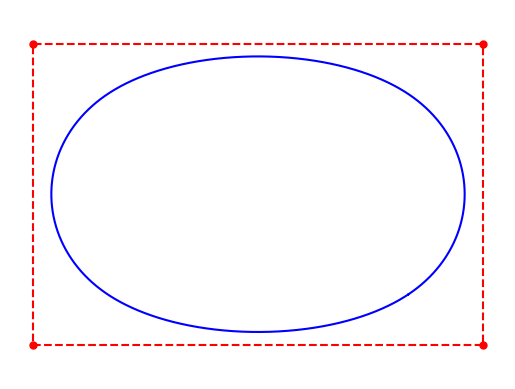

This figure's Python source:
# -------------------------------------------------------------------------
#
# PYTHON for DUMMIES
# Problème 3
#
# Script de test
# [redacted]
#
# -------------------------------------------------------------------------
#
from time import perf_counter
from numpy import *
import matplotlib.pyplot as plt
import matplotlib

# ============================================================
# FONCTIONS A MODIFIER [begin]
#


def b(t, T, i, p):
    if p == 0:
        return (T[i] <= t) * (t < T[i + 1])
    u = 0.0 if T[i + p] == T[i] else (t - T[i]) / (T[i + p] - T[i]) * b(t, T, i, p - 1)
    u += (
        0.0
        if T[i + p + 1] == T[i + 1]
        else (T[i + p + 1] - t) / (T[i + p + 1] - T[i + 1]) * b(t, T, i + 1, p - 1)
    )
    return u


def bspline(X, Y, t):
    p = 3
    m = len(X)
    T = arange(-p, m + p + 1)

    n = len(T) - 1

    B = zeros((n - p, len(t)))
    for i in range(0, n - p):
        B[i, :] = b(t, T, i, p)
    X = [*X, *X[0:p]]
    Y = [*Y, *Y[0:p]]
    x = X @ B
    y = Y @ B
    return x, y


def deBoor_spline(X, Y, t):
    p = 3
    m = len(X)
    T = arange(-p, m + p + 1)
    i = searchsorted(T[1:], t)
    X = array([*X, *X[0:p]])
    Y = array([*Y, *Y[0:p]])

    d_x = zeros((p + 1, len(t)))
    d_y = zeros((p + 1, len(t)))
    for j in range(0, p + 1):
        d_x[j] = X[j + i - p]
        d_y[j] = Y[j + i - p]
    for r in range(1, p + 1):
        for j in range(p, r - 1, -1):
            alpha = (t - T[j + i - p]) / (T[j + 1 + i - r] - T[j + i - p])
            d_x[j] = (1.0 - alpha) * d_x[j - 1] + alpha * d_x[j]
            d_y[j] = (1.0 - alpha) * d_y[j - 1] + alpha * d_y[j]

    return d_x[p], d_y[p]


#
# FONCTIONS A MODIFIER [end]
# ============================================================
#
def main():
    # -1- Approximation d'un rectangle :-)
    #

    X = array([0, 3, 3, 0])
    Y = array([0, 0, 2, 2])
    t = linspace(0, len(X), len(X) * 1000 + 1)

    a = perf_counter()
    for i in range(1000):
        x, y = bspline(X, Y, t)
    print(perf_counter() - a)

    a = perf_counter()
    for i in range(1000):
        x, y = deBoor_spline(X, Y, t)
    print(perf_counter() - a)
    #
    # -2- Un joli dessin :-)
    #

    matplotlib.rcParams["toolbar"] = "None"
    plt.rcParams["figure.facecolor"] = "white"

    fig = plt.figure("Approximation avec des B-splines")
    plt.plot(X, Y, ".r", markersize=10)
    plt.plot([*X, X[0]], [*Y, Y[0]], "--r")
    plt.plot(x, y, "-b")
    plt.axis("equal")
    plt.axis("off")
    plt.show()


if __name__ == "__main__":
    main()
